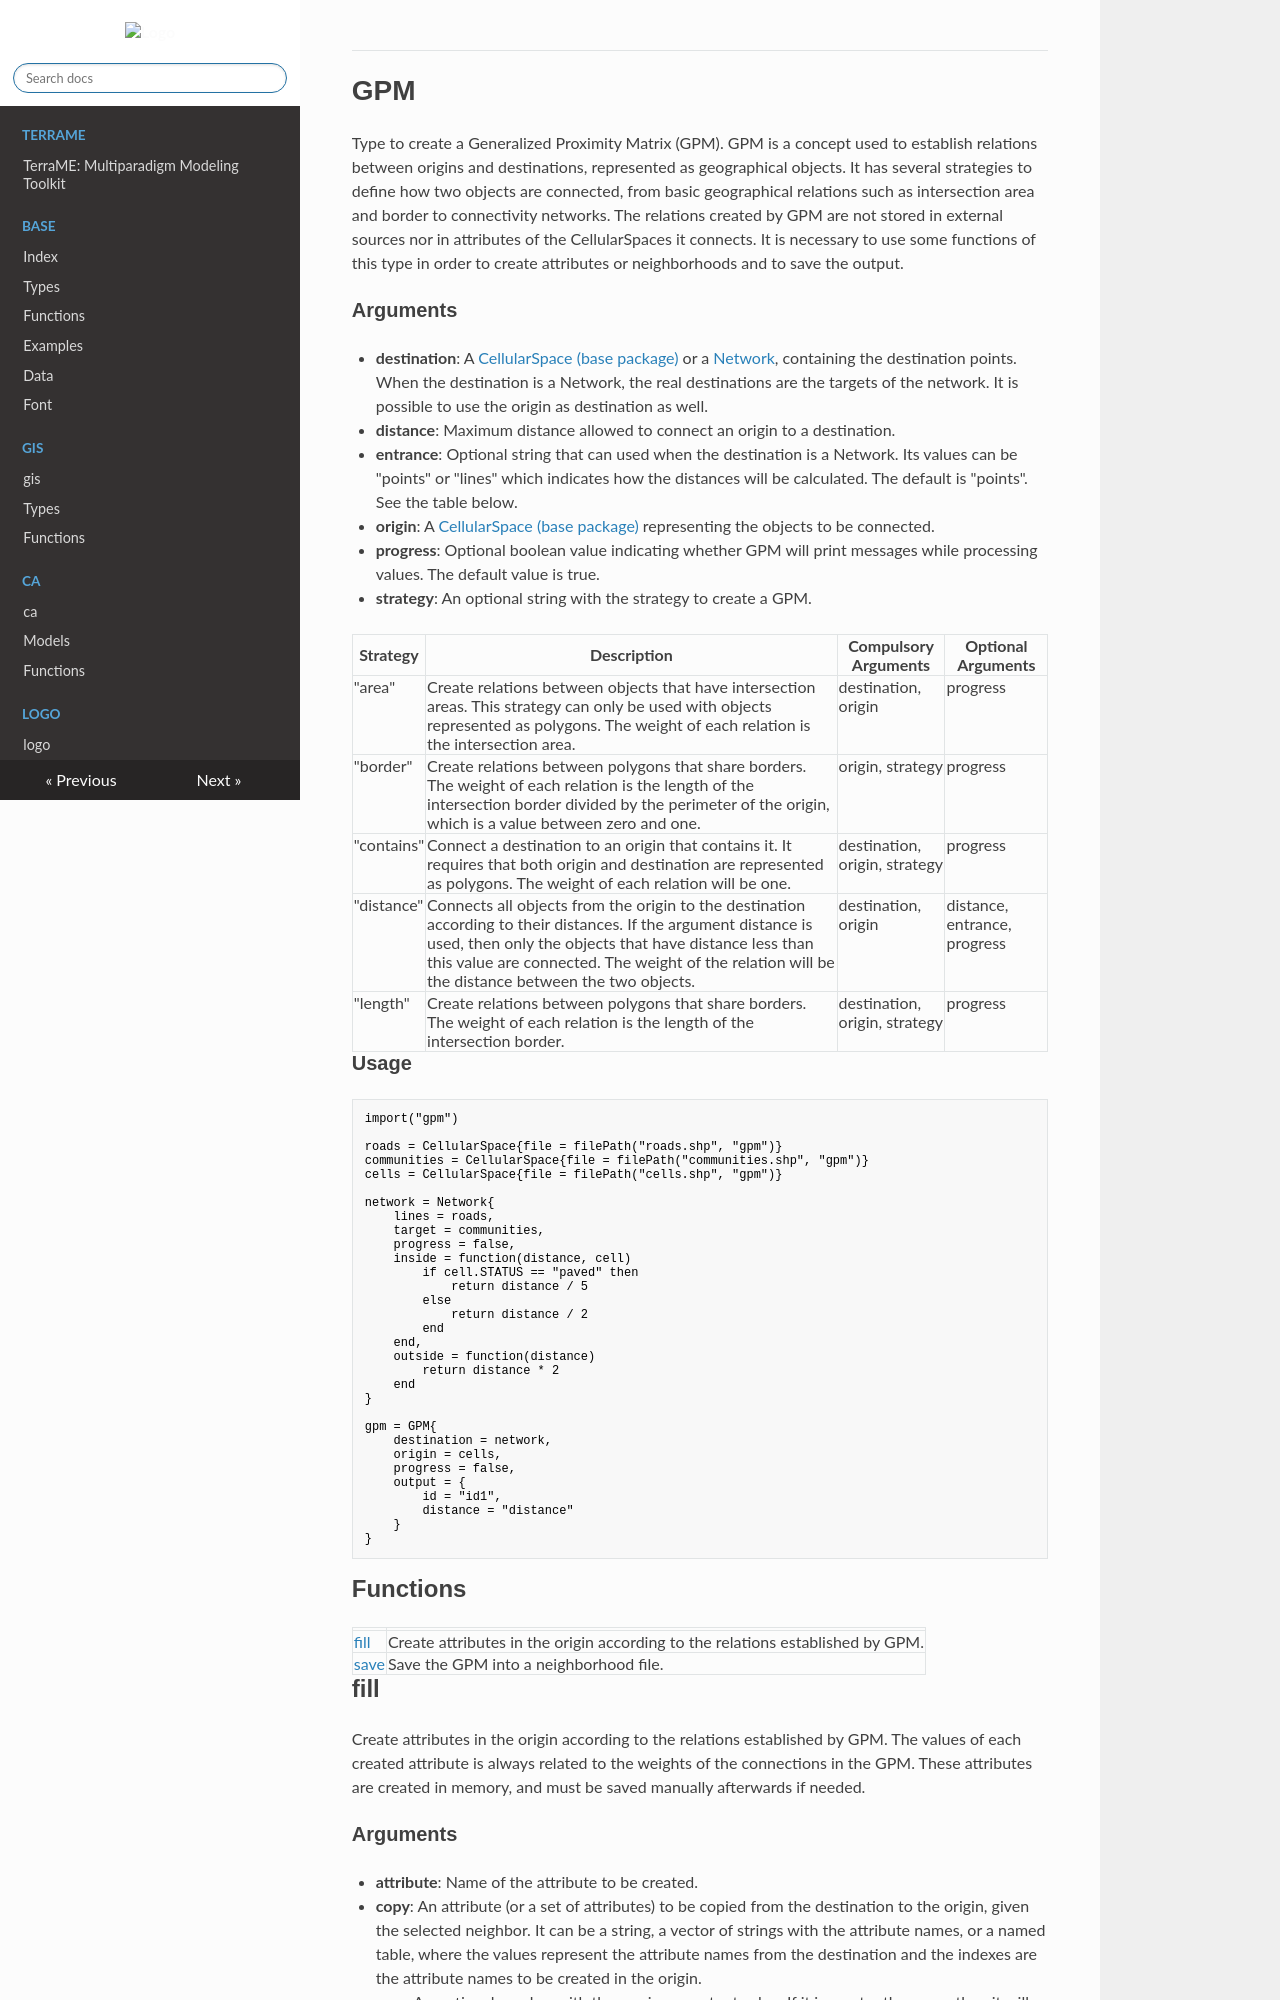

repository: TerraME/webpage · page: package/gpm/types/gpm/index.html · generator: mkdocs

# GPM

Type to create a Generalized Proximity Matrix (GPM). GPM is a concept used to establish relations between origins and destinations, represented as geographical objects. It has several strategies to define how two objects are connected, from basic geographical relations such as intersection area and border to connectivity networks. The relations created by GPM are not stored in external sources nor in attributes of the CellularSpaces it connects. It is necessary to use some functions of this type in order to create attributes or neighborhoods and to save the output.  
  

### Arguments

- **destination**: A [CellularSpace (base package)](../../../base/types/cellularSpace.md) or a [Network](../types/network.md), containing the destination points. When the destination is a Network, the real destinations are the targets of the network. It is possible to use the origin as destination as well.
- **distance**: Maximum distance allowed to connect an origin to a destination.
- **entrance**: Optional string that can used when the destination is a Network. Its values can be "points" or "lines" which indicates how the distances will be calculated. The default is "points". See the table below.
- **origin**: A [CellularSpace (base package)](../../../base/types/cellularSpace.md) representing the objects to be connected.
- **progress**: Optional boolean value indicating whether GPM will print messages while processing values. The default value is true.
- **strategy**: An optional string with the strategy to create a GPM.

|Strategy|Description|Compulsory Arguments|Optional Arguments|
|---|---|---|---|
|"area"|Create relations between objects that have intersection areas. This strategy can only be used with objects represented as polygons. The weight of each relation is the intersection area.|destination, origin|progress|
|"border"|Create relations between polygons that share borders. The weight of each relation is the length of the intersection border divided by the perimeter of the origin, which is a value between zero and one.|origin, strategy|progress|
|"contains"|Connect a destination to an origin that contains it. It requires that both origin and destination are represented as polygons. The weight of each relation will be one.|destination, origin, strategy|progress|
|"distance"|Connects all objects from the origin to the destination according to their distances. If the argument distance is used, then only the objects that have distance less than this value are connected. The weight of the relation will be the distance between the two objects.|destination, origin|distance, entrance, progress|
|"length"|Create relations between polygons that share borders. The weight of each relation is the length of the intersection border.|destination, origin, strategy|progress|

### Usage

```
import("gpm")

roads = CellularSpace{file = filePath("roads.shp", "gpm")}
communities = CellularSpace{file = filePath("communities.shp", "gpm")}
cells = CellularSpace{file = filePath("cells.shp", "gpm")}

network = Network{
    lines = roads,
    target = communities,
    progress = false,
    inside = function(distance, cell)
        if cell.STATUS == "paved" then
            return distance / 5
        else
            return distance / 2
        end
    end,
    outside = function(distance)
        return distance * 2
    end
}

gpm = GPM{
    destination = network,
    origin = cells,
    progress = false,
    output = {
        id = "id1",
        distance = "distance"
    }
}
```

## Functions

|   |   |
|---|---|
|[fill](#fill)|Create attributes in the origin according to the relations established by GPM.|
|[save](#save)|Save the GPM into a neighborhood file.|
